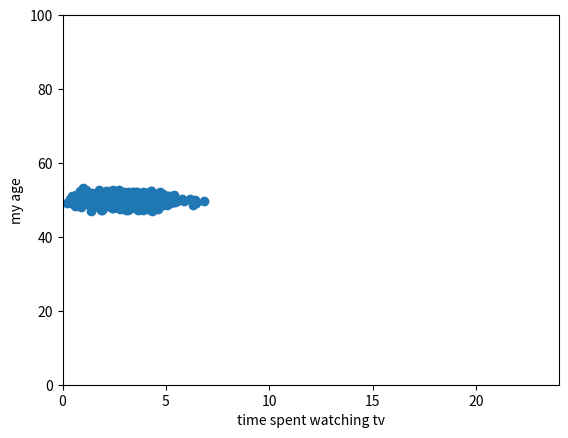

Here is the Python script that generated this plot:
# -*- coding: utf-8 -*-
# MatPlotLib Basics

from pylab import randn
import matplotlib.pyplot as plt
import numpy as np

# Scatter Plot

X = np.random.normal(3.0, 1.0, 1000)
Y = np.random.normal(50.0, 1.0, 1000)

axes = plt.axes()

axes.set_xlim([0, 24])
axes.set_ylim([0, 100])

plt.xlabel('time spent watching tv')
plt.ylabel('my age')

plt.scatter(X,Y)

plt.show()